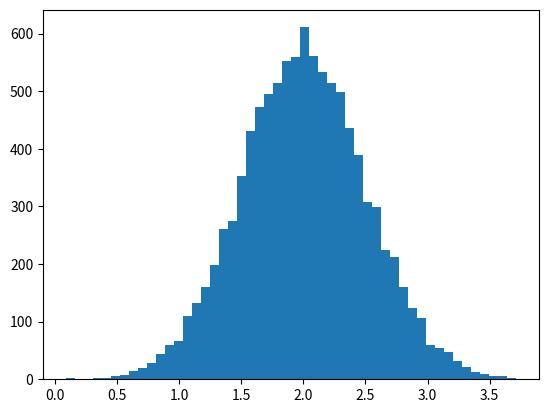

Python code for this plot: (Note: this script raises an exception after producing the figure.)
# from numpy.random import randn
# data = {i:randn() for i in range(7)}
# print(data)
import  numpy as np
import matplotlib.pyplot as plt
# Build a vector of 10000 normal deviates with variance 0.5^2 and mean 2
mu, sigma = 2, 0.5
v = np.random.normal(mu,sigma,10000)
# Plot a normalized histogram with 50 bins
plt.hist(v, bins=50, normed=1)       # matplotlib version (plot)
plt.show()

